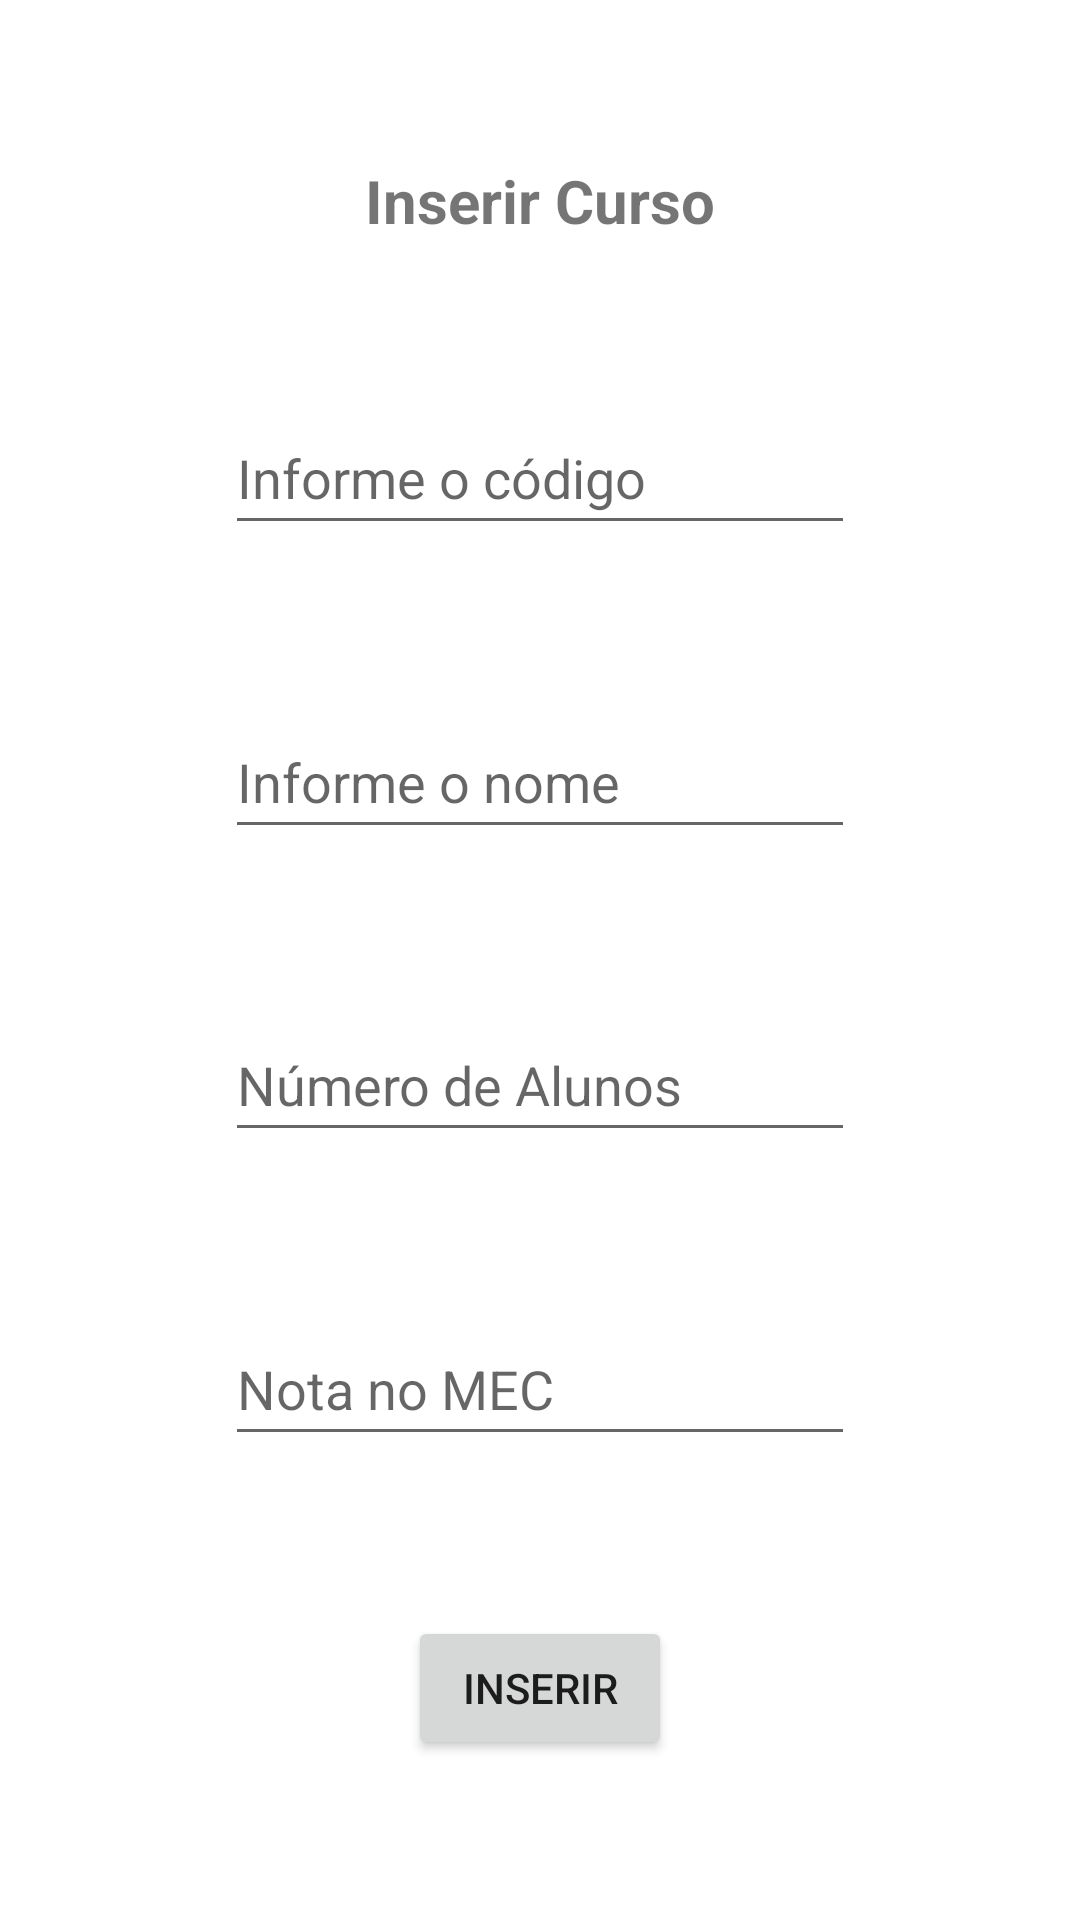

Produce the Android XML layout that renders to this screen, including the resource entries it uses.
<!-- AndroidManifest.xml: application theme Theme.Trabalho03 -->
<!-- res/layout/tela_inserir.xml -->
<?xml version="1.0" encoding="utf-8"?>
<androidx.constraintlayout.widget.ConstraintLayout xmlns:android="http://schemas.android.com/apk/res/android"
    xmlns:app="http://schemas.android.com/apk/res-auto"
    xmlns:tools="http://schemas.android.com/tools"
    android:layout_width="match_parent"
    android:layout_height="match_parent"
    tools:context=".TelaInserir">

    <TextView
        android:id="@+id/titulo_tela_inserir"
        android:layout_width="wrap_content"
        android:layout_height="wrap_content"
        android:text="@string/inserir_curso"
        android:textSize="20sp"
        android:textStyle="bold"
        app:layout_constraintBottom_toTopOf="@+id/et_codigo_curso"
        app:layout_constraintEnd_toEndOf="parent"
        app:layout_constraintHorizontal_bias="0.5"
        app:layout_constraintStart_toStartOf="parent"
        app:layout_constraintTop_toTopOf="parent"
        app:layout_constraintVertical_bias="0.5" />

    <EditText
        android:id="@+id/et_codigo_curso"
        android:layout_width="wrap_content"
        android:layout_height="48dp"
        android:ems="10"
        android:hint="@string/codigo_curso"
        android:inputType="textPersonName"
        app:layout_constraintBottom_toTopOf="@+id/et_nome_curso"
        app:layout_constraintEnd_toEndOf="parent"
        app:layout_constraintHorizontal_bias="0.5"
        app:layout_constraintStart_toStartOf="parent"
        app:layout_constraintTop_toBottomOf="@+id/titulo_tela_inserir"
        app:layout_constraintVertical_bias="0.5" />

    <EditText
        android:id="@+id/et_nome_curso"
        android:layout_width="wrap_content"
        android:layout_height="48dp"
        android:ems="10"
        android:hint="@string/nome_curso"
        android:inputType="textPersonName"
        app:layout_constraintBottom_toTopOf="@+id/et_nAlunos_curso"
        app:layout_constraintEnd_toEndOf="parent"
        app:layout_constraintHorizontal_bias="0.5"
        app:layout_constraintStart_toStartOf="parent"
        app:layout_constraintTop_toBottomOf="@+id/et_codigo_curso"
        app:layout_constraintVertical_bias="0.5" />

    <EditText
        android:id="@+id/et_nAlunos_curso"
        android:layout_width="wrap_content"
        android:layout_height="48dp"
        android:ems="10"
        android:hint="@string/numero_alunos_curso"
        android:inputType="textPersonName"
        app:layout_constraintBottom_toTopOf="@+id/et_notaMec_curso"
        app:layout_constraintEnd_toEndOf="parent"
        app:layout_constraintHorizontal_bias="0.5"
        app:layout_constraintStart_toStartOf="parent"
        app:layout_constraintTop_toBottomOf="@+id/et_nome_curso"
        app:layout_constraintVertical_bias="0.5" />

    <EditText
        android:id="@+id/et_notaMec_curso"
        android:layout_width="wrap_content"
        android:layout_height="48dp"
        android:ems="10"
        android:hint="@string/nota_mec_curso"
        android:inputType="textPersonName"
        app:layout_constraintBottom_toTopOf="@+id/btn_inserir"
        app:layout_constraintEnd_toEndOf="parent"
        app:layout_constraintHorizontal_bias="0.5"
        app:layout_constraintStart_toStartOf="parent"
        app:layout_constraintTop_toBottomOf="@+id/et_nAlunos_curso"
        app:layout_constraintVertical_bias="0.5" />

    <Button
        android:id="@+id/btn_inserir"
        android:layout_width="wrap_content"
        android:layout_height="wrap_content"
        android:text="@string/btn_inserir_curso"
        app:layout_constraintBottom_toBottomOf="parent"
        app:layout_constraintEnd_toEndOf="parent"
        app:layout_constraintHorizontal_bias="0.5"
        app:layout_constraintStart_toStartOf="parent"
        app:layout_constraintTop_toBottomOf="@+id/et_notaMec_curso"
        app:layout_constraintVertical_bias="0.5" />
</androidx.constraintlayout.widget.ConstraintLayout>
<!-- resources referenced by this layout -->
<resources>
  <string name="btn_inserir_curso">Inserir</string>
  <string name="codigo_curso">Informe o código</string>
  <string name="inserir_curso">Inserir Curso</string>
  <string name="nome_curso">Informe o nome</string>
  <string name="nota_mec_curso">Nota no MEC</string>
  <string name="numero_alunos_curso">Número de Alunos</string>
  <style name="Theme.Trabalho03" parent="Theme.MaterialComponents.DayNight.DarkActionBar">
          
          <item name="colorPrimary">@color/purple_500</item>
          <item name="colorPrimaryVariant">@color/purple_700</item>
          <item name="colorOnPrimary">@color/white</item>
          
          <item name="colorSecondary">@color/teal_200</item>
          <item name="colorSecondaryVariant">@color/teal_700</item>
          <item name="colorOnSecondary">@color/black</item>
          
          <item name="android:statusBarColor">?attr/colorPrimaryVariant</item>
          
      </style>
  <!-- not gathered from this repository: default colours our renderer supplied (Android Studio template values) -->
  <color name="purple_500">#FF6200EE</color>
  <color name="purple_700">#FF3700B3</color>
  <color name="teal_200">#FF03DAC5</color>
  <color name="teal_700">#FF018786</color>
  <color name="black">#FF000000</color>
  <color name="white">#FFFFFFFF</color>
</resources>
